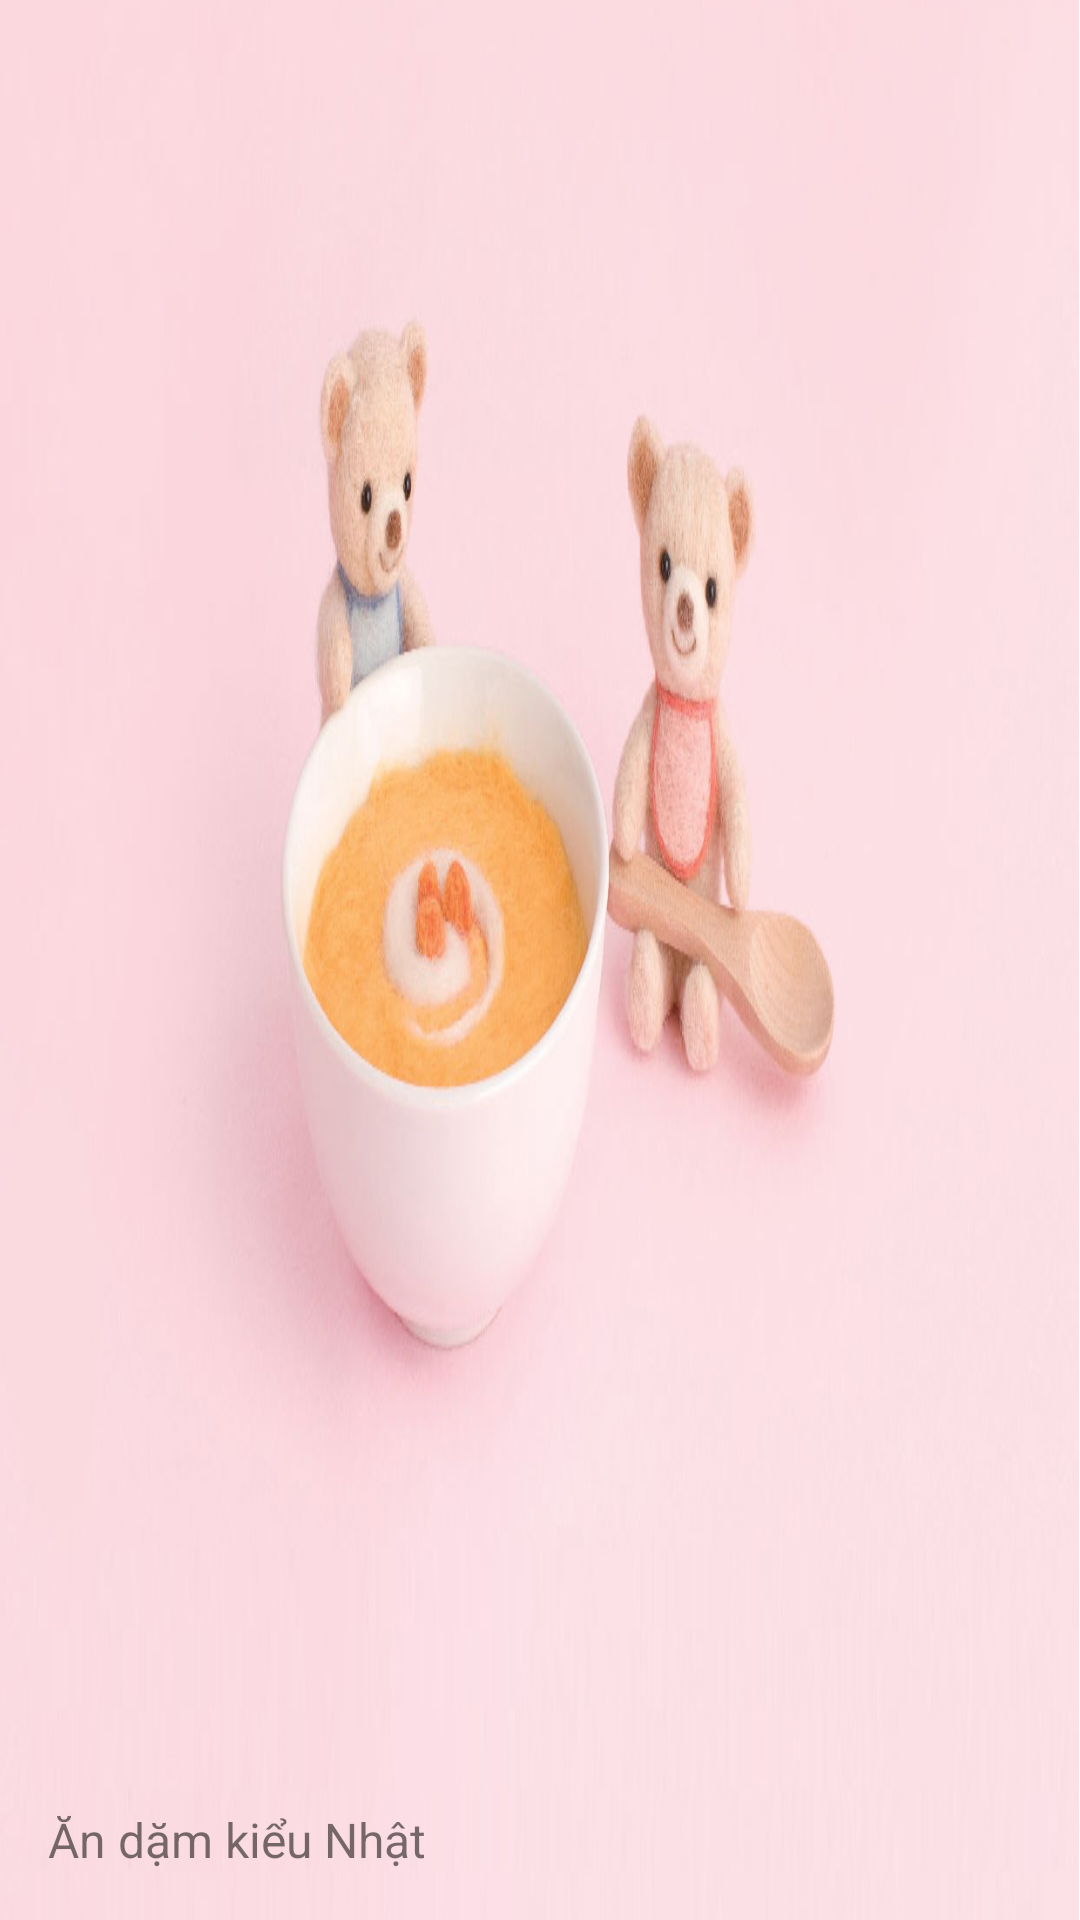

Reconstruct the res/layout file that produces this screen, plus the resources it refers to.
<!-- AndroidManifest.xml: application theme AppTheme -->
<!-- res/layout/drawer_header.xml -->
<?xml version="1.0" encoding="utf-8"?>
<FrameLayout xmlns:android="http://schemas.android.com/apk/res/android"
    android:layout_width="match_parent"
    android:layout_height="150dp"
    android:orientation="vertical">
    <ImageView
        android:layout_width="match_parent"
        android:layout_height="match_parent"
        android:background="@drawable/nav_header_bg"
        android:scaleType="centerInside" />

    <TextView
        style="@style/TextAppearance.AppCompat.Subhead"
        android:layout_width="match_parent"
        android:layout_height="wrap_content"
        android:layout_gravity="bottom"
        android:layout_margin="16dp"
        android:text="@string/app_name"
        android:textColor="@color/secondaryText" />
</FrameLayout>
<!-- resources referenced by this layout -->
<resources>
  <color name="secondaryText">#89000000</color>
  <!-- drawable nav_header_bg: jpg bitmap (drawable-nodpi, 250405 bytes) -->
  <string name="app_name">Ăn dặm kiểu Nhật</string>
  <style name="AppTheme" parent="Base.AppTheme" />
  <style name="Base.AppTheme" parent="Theme.AppCompat.Light.NoActionBar">
          
          <item name="colorPrimary">@color/colorPrimary</item>
          <item name="colorPrimaryDark">@color/colorPrimaryDark</item>
          <item name="colorAccent">@color/colorAccent</item>
      </style>
  <color name="colorPrimary">#9C27B0</color>
  <color name="colorPrimaryDark">#7B1FA2</color>
  <color name="colorAccent">#FFAB40</color>
</resources>
